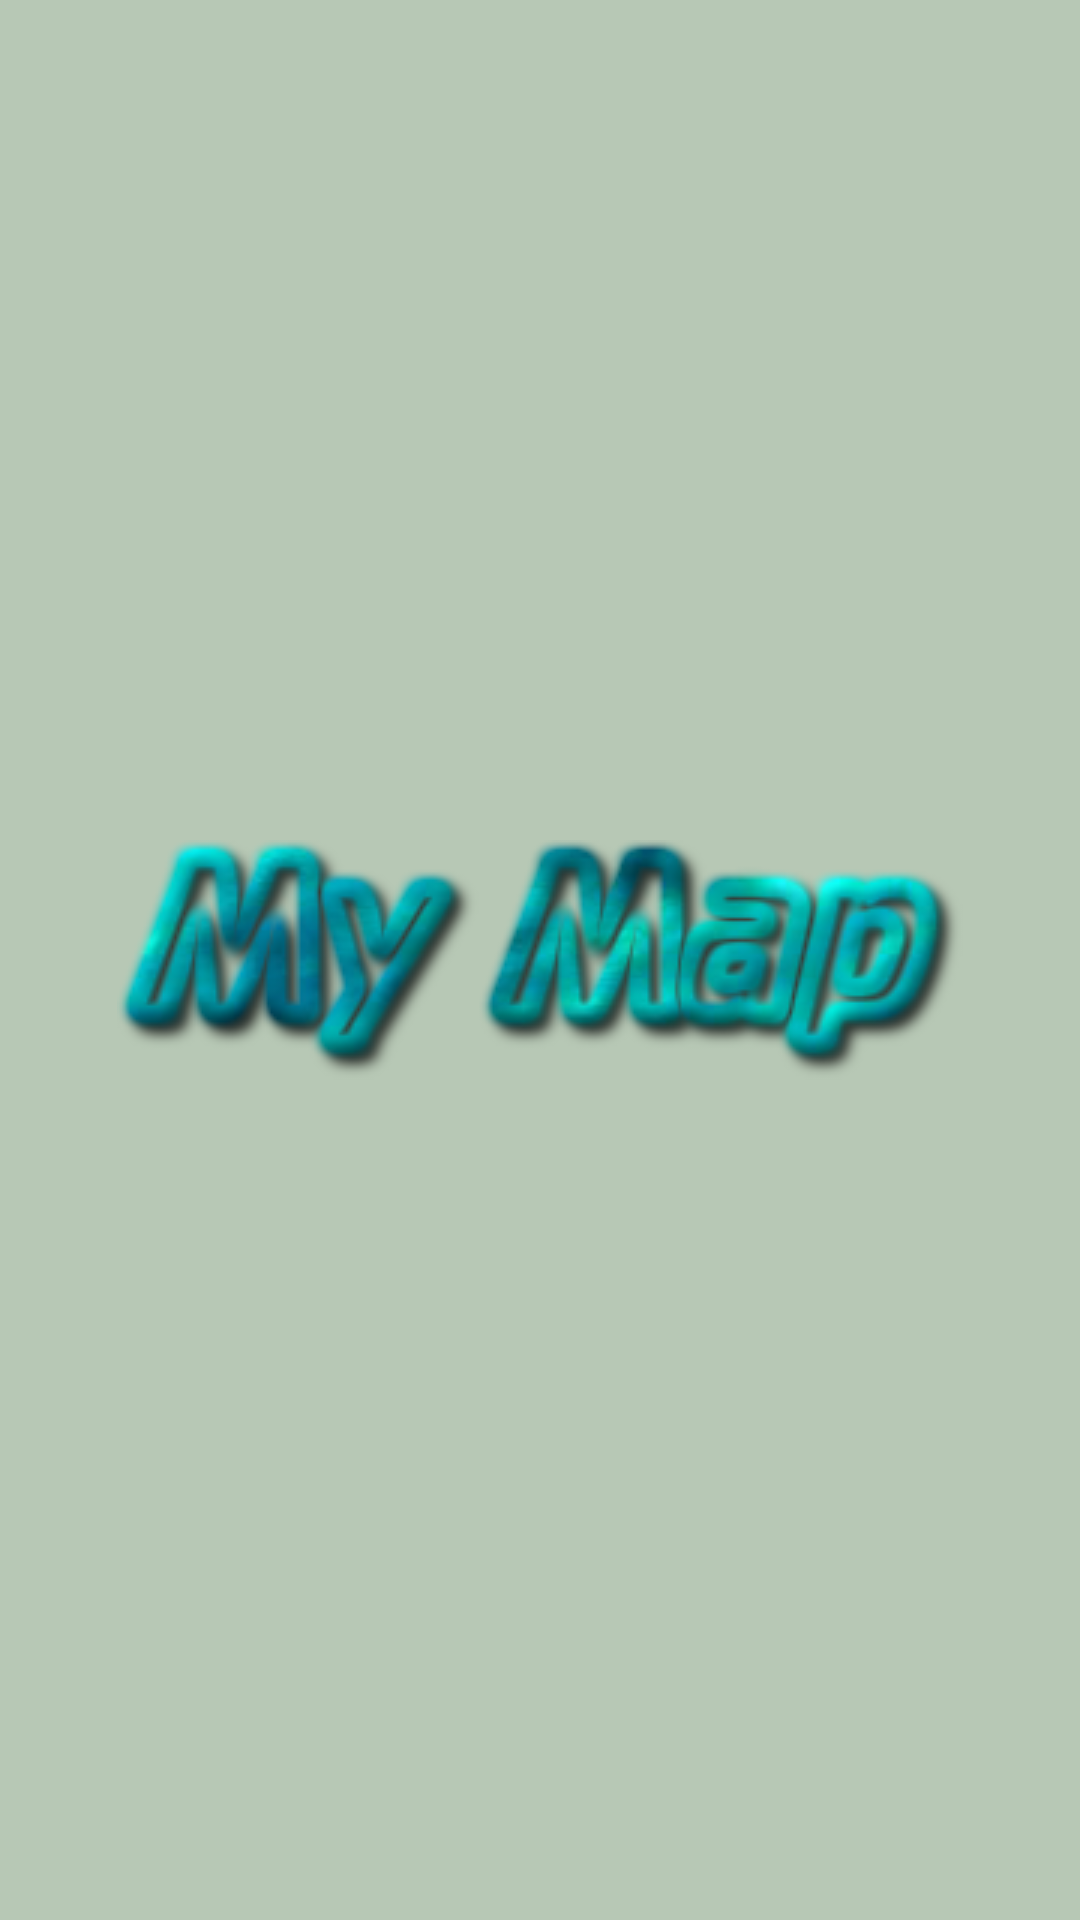

Reconstruct the res/layout file that produces this screen, plus the resources it refers to.
<!-- AndroidManifest.xml: application theme AppTheme -->
<!-- res/layout/activity_splash.xml -->
<LinearLayout xmlns:android="http://schemas.android.com/apk/res/android"
    xmlns:tools="http://schemas.android.com/tools"
    android:layout_width="match_parent"
    android:layout_height="match_parent"
    android:gravity="center"
    android:orientation="vertical"
    android:background="#B7C8B5"
    tools:context="com.troublesome.findanyplace.SplashActivity">

    <ImageView
        android:layout_width="wrap_content"
        android:layout_height="wrap_content"
        android:src="@drawable/welcome" />


</LinearLayout>
<!-- resources referenced by this layout -->
<resources>
  <!-- drawable welcome: png bitmap (drawable, 35920 bytes) -->
  <style name="AppTheme" parent="Theme.Base" />
  <style name="Theme.Base" parent="Theme.AppCompat.Light.NoActionBar">
          <item name="colorPrimary">@color/primaryColor</item>
          <item name="colorPrimaryDark">@color/primaryColorDark</item>
      </style>
  <color name="primaryColor">#673ab7</color>
  <color name="primaryColorDark">#512da8</color>
</resources>
